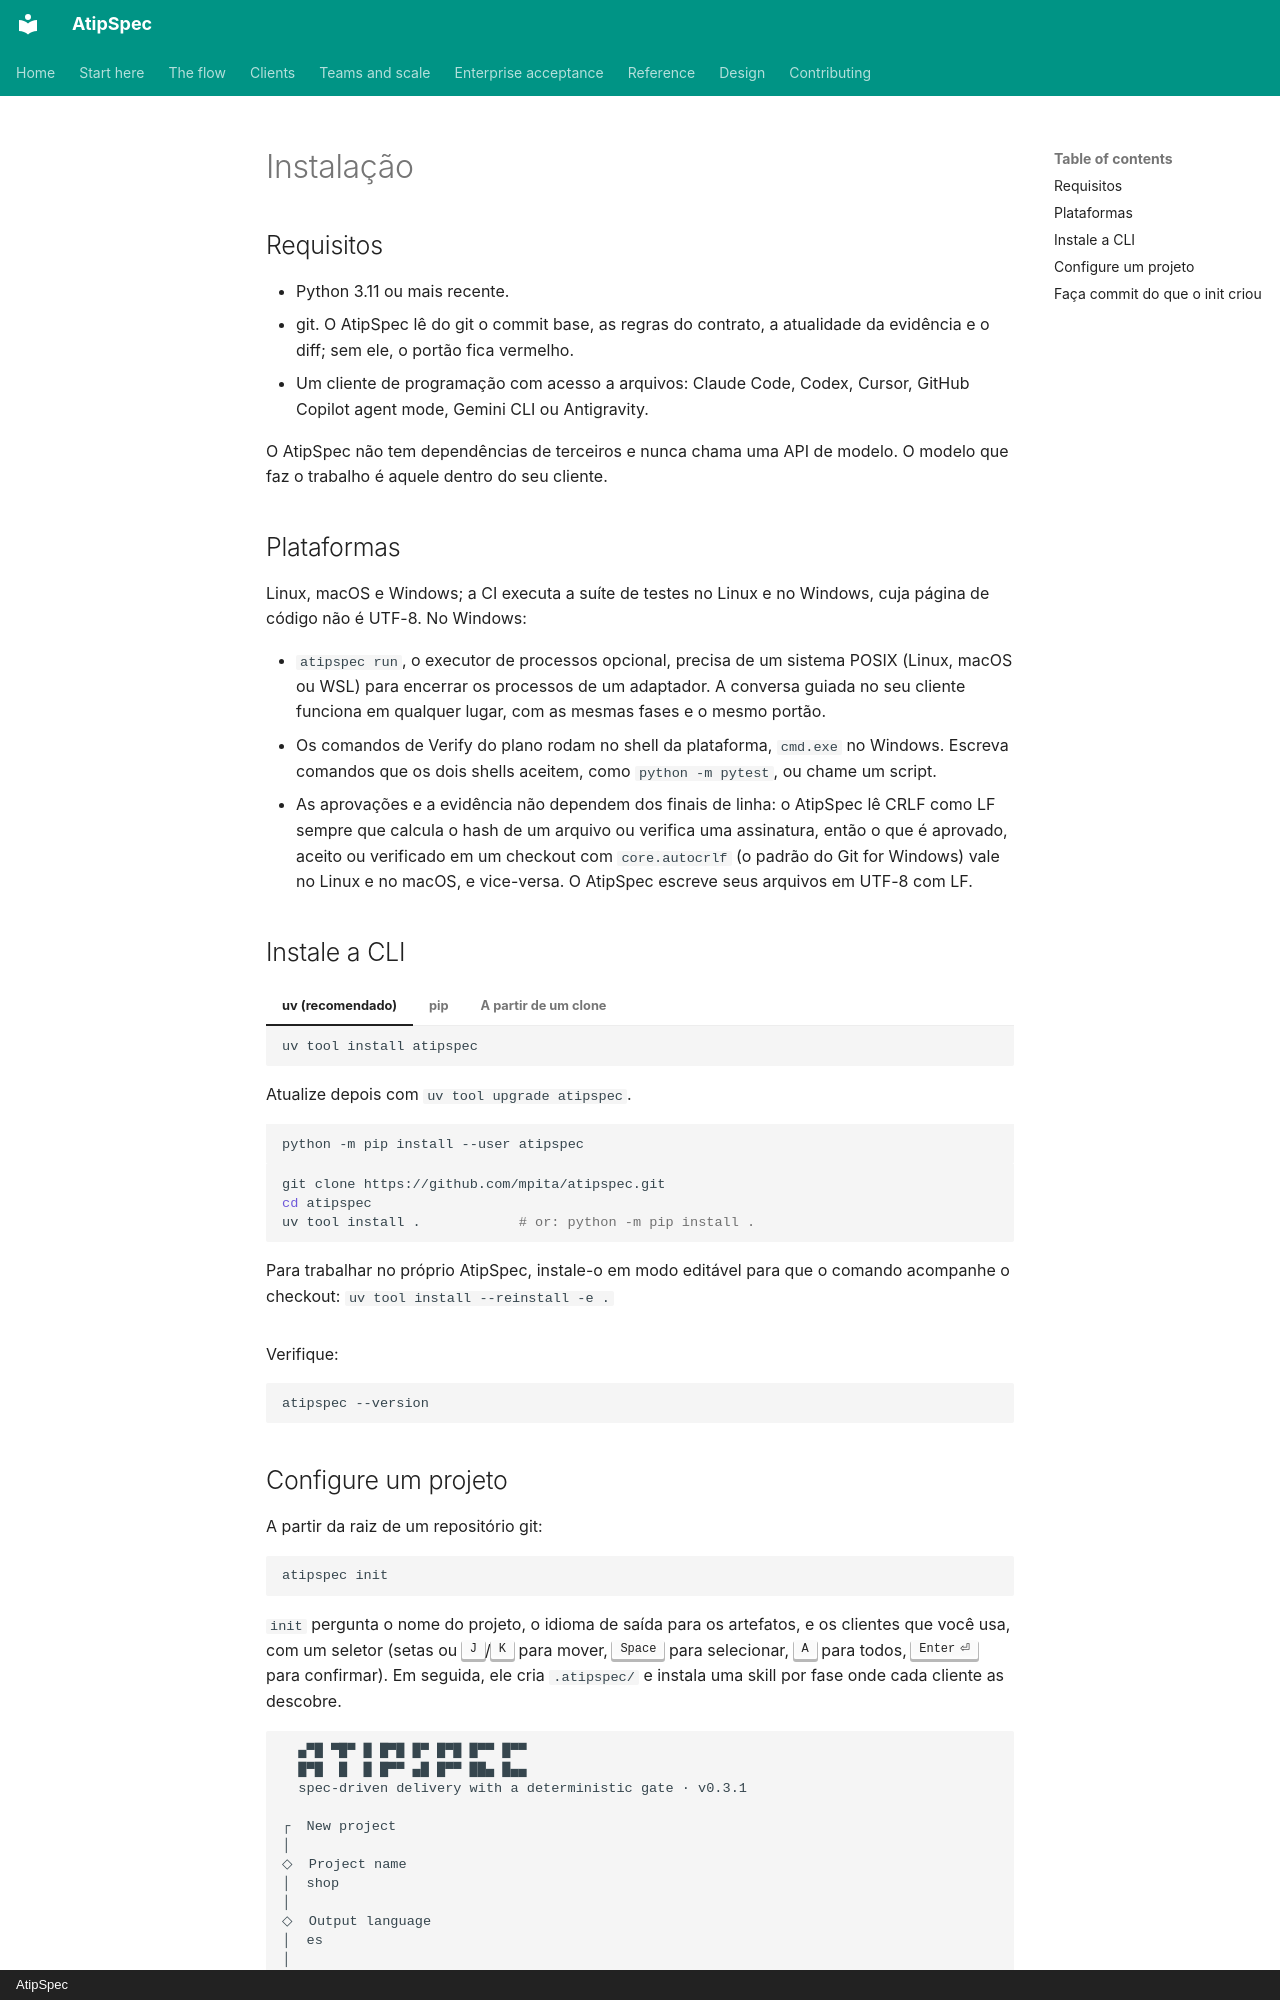

repository: mpita/atipspec · page: getting-started/installation.pt/index.html · generator: mkdocs · copyright: AtipSpec

# Instalação

## Requisitos

- Python 3.11 ou mais recente.
- git. O AtipSpec lê do git o commit base, as regras do contrato, a
  atualidade da evidência e o diff; sem ele, o portão fica vermelho.
- Um cliente de programação com acesso a arquivos: Claude Code, Codex,
  Cursor, GitHub Copilot agent mode, Gemini CLI ou Antigravity.

O AtipSpec não tem dependências de terceiros e nunca chama uma API de
modelo. O modelo que faz o trabalho é aquele dentro do seu cliente.

## Plataformas

Linux, macOS e Windows; a CI executa a suíte de testes no Linux e no
Windows, cuja página de código não é UTF-8. No Windows:

- `atipspec run`, o executor de processos opcional, precisa de um sistema
  POSIX (Linux, macOS ou WSL) para encerrar os processos de um adaptador. A conversa guiada
  no seu cliente funciona em qualquer lugar, com as mesmas fases e o mesmo
  portão.
- Os comandos de Verify do plano rodam no shell da plataforma, `cmd.exe` no
  Windows. Escreva comandos que os dois shells aceitem, como
  `python -m pytest`, ou chame um script.
- As aprovações e a evidência não dependem dos finais de linha: o AtipSpec
  lê CRLF como LF sempre que calcula o hash de um arquivo ou verifica uma
  assinatura, então o que é aprovado, aceito ou verificado em um checkout com
  `core.autocrlf` (o padrão do Git for Windows) vale no Linux e no macOS, e
  vice-versa. O AtipSpec escreve seus arquivos em UTF-8 com LF.

## Instale a CLI

=== "uv (recomendado)"

    ```bash
    uv tool install atipspec
    ```

    Atualize depois com `uv tool upgrade atipspec`.

=== "pip"

    ```bash
    python -m pip install --user atipspec
    ```

=== "A partir de um clone"

    ```bash
    git clone https://github.com/mpita/atipspec.git
    cd atipspec
    uv tool install .            # or: python -m pip install .
    ```

    Para trabalhar no próprio AtipSpec, instale-o em modo editável para que
    o comando acompanhe o checkout: `uv tool install --reinstall -e .`

Verifique:

```bash
atipspec --version
```
